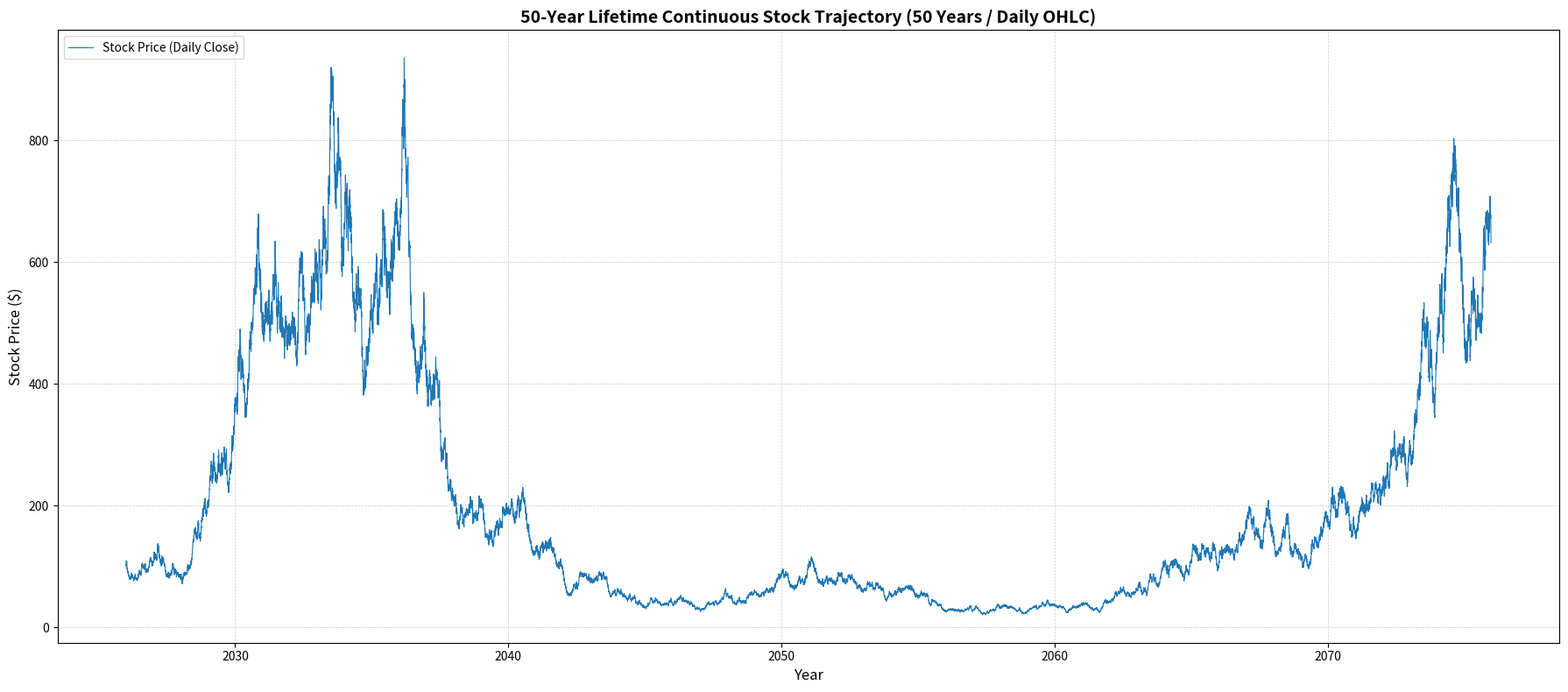

Here is the Python script that generated this plot:
import os
import csv
import argparse
from datetime import datetime, timedelta
import numpy as np
import matplotlib.pyplot as plt

def generate_50yr_price_series(
    start_price: float = 100.0,
    years: int = 50,
    minutes_per_day: int = 390,
    upper_pct: float = 0.10,
    lower_pct: float = -0.10,
    seed: int = 42,
    mode: str = "daily",  # 'daily' or 'minute'
):
    """Generate high-performance lifetime continuous price data up to 50 years using NumPy.

    * Mode 'daily': Generates 1 OHLC bar + Circuit Limits per day for up to 50 years (18,250 rows).
    * Mode 'minute': Generates minute-by-minute trajectory across 50 years (~7.1 million data points).
    """
    np.random.seed(seed)
    days = years * 365
    
    if mode == "daily":
        # Simulate daily returns with circuit clipping
        daily_returns = np.random.normal(0.0002, 0.02, days)
        # Clip daily returns to upper/lower circuits
        daily_returns = np.clip(daily_returns, lower_pct, upper_pct)
        
        prices = np.zeros(days + 1)
        prices[0] = start_price
        for i in range(days):
            prices[i+1] = round(prices[i] * (1 + daily_returns[i]), 2)
            
        dates = [datetime(2026, 1, 1) + timedelta(days=i) for i in range(days + 1)]
        return dates, prices
        
    else:  # minute mode
        total_minutes = days * minutes_per_day
        print(f"Simulating {years} years ({days:,} trading days / {total_minutes:,} minute ticks)...")
        
        # Pre-allocate numpy array for speed
        prices = np.zeros(total_minutes, dtype=np.float64)
        current_price = start_price
        
        minute_returns = np.random.normal(0.0, 0.001, total_minutes)
        idx = 0
        
        for d in range(days):
            day_start = current_price
            upper_limit = day_start * (1 + upper_pct)
            lower_limit = day_start * (1 + lower_pct)
            
            for m in range(minutes_per_day):
                new_price = current_price * (1 + minute_returns[idx])
                new_price = max(min(new_price, upper_limit), lower_limit)
                prices[idx] = new_price
                current_price = new_price
                idx += 1
                
        base_date = datetime(2026, 1, 1, 9, 30)
        # Generate timestamps efficiently for plotting sample / aggregation
        return base_date, days, minutes_per_day, prices

def plot_50yr_chart(dates_or_base, prices, output_path: str, mode: str = "daily", years: int = 50):
    plt.figure(figsize=(18, 8))
    
    if mode == "daily":
        plt.plot(dates_or_base, prices, linewidth=0.8, color="#1f77b4", label="Stock Price (Daily Close)")
        plt.title(f"50-Year Lifetime Continuous Stock Trajectory ({years} Years / Daily OHLC)", fontsize=14, fontweight="bold")
        plt.xlabel("Year", fontsize=12)
    else:
        # For minute mode plot downsampled representation to maintain crisp rendering & high speed
        step = max(1, len(prices) // 50000)
        sampled_prices = prices[::step]
        time_axis = np.linspace(2026, 2026 + years, len(sampled_prices))
        plt.plot(time_axis, sampled_prices, linewidth=0.5, color="#1f77b4", label="Stock Price (Minute Level)")
        plt.title(f"50-Year Lifetime Continuous Stock Trajectory ({years} Years / Minute Ticks)", fontsize=14, fontweight="bold")
        plt.xlabel("Year", fontsize=12)
        
    plt.ylabel("Stock Price ($)", fontsize=12)
    plt.grid(True, which="both", linestyle="--", linewidth=0.5, alpha=0.7)
    plt.legend(loc="upper left")
    plt.tight_layout()
    plt.savefig(output_path, dpi=300)
    plt.close()

def save_csv(dates_or_base, prices, output_path: str, mode: str = "daily"):
    os.makedirs(os.path.dirname(output_path), exist_ok=True)
    with open(output_path, "w", newline="") as f:
        writer = csv.writer(f)
        if mode == "daily":
            writer.writerow(["date", "day", "close_price", "unlisted"])
            for i, p in enumerate(prices[1:], 1):
                writer.writerow([dates_or_base[i].strftime("%Y-%m-%d"), i, round(p, 2), i > 1])
        else:
            writer.writerow(["minute_index", "price", "unlisted"])
            for i, p in enumerate(prices):
                writer.writerow([i + 1, round(p, 2), i >= 390])

def main():
    parser = argparse.ArgumentParser(description="Simulate continuous 50-year stock price series with daily circuit limits.")
    parser.add_argument("--start-price", type=float, default=100.0, help="Initial listing price (default: 100.0)")
    parser.add_argument("--years", type=int, default=50, help="Number of years to simulate (default: 50)")
    parser.add_argument("--mode", type=str, choices=["daily", "minute"], default="daily", help="Simulation resolution ('daily' or 'minute')")
    parser.add_argument("--upper-pct", type=float, default=0.10, help="Upper circuit limit (default: 0.10)")
    parser.add_argument("--lower-pct", type=float, default=-0.10, help="Lower circuit limit (default: -0.10)")
    parser.add_argument("--seed", type=int, default=42, help="Random seed for reproducibility")
    parser.add_argument("--output-csv", type=str, default="output/stock_prices_50yr.csv", help="Path for CSV output")
    parser.add_argument("--output-plot", type=str, default="output/stock_price_50yr_plot.png", help="Path for PNG plot output")
    args = parser.parse_args()

    if args.mode == "daily":
        dates, prices = generate_50yr_price_series(
            start_price=args.start_price,
            years=args.years,
            upper_pct=args.upper_pct,
            lower_pct=args.lower_pct,
            seed=args.seed,
            mode="daily"
        )
        save_csv(dates, prices, args.output_csv, mode="daily")
        plot_50yr_chart(dates, prices, args.output_plot, mode="daily", years=args.years)
    else:
        base_date, days, minutes_per_day, prices = generate_50yr_price_series(
            start_price=args.start_price,
            years=args.years,
            upper_pct=args.upper_pct,
            lower_pct=args.lower_pct,
            seed=args.seed,
            mode="minute"
        )
        save_csv(base_date, prices, args.output_csv, mode="minute")
        plot_50yr_chart(base_date, prices, args.output_plot, mode="minute", years=args.years)

    print(f"50-Year Simulation Complete ({args.years} years / mode: {args.mode}). Saved CSV to {args.output_csv} and high-res plot to {args.output_plot}")

if __name__ == "__main__":
    main()
